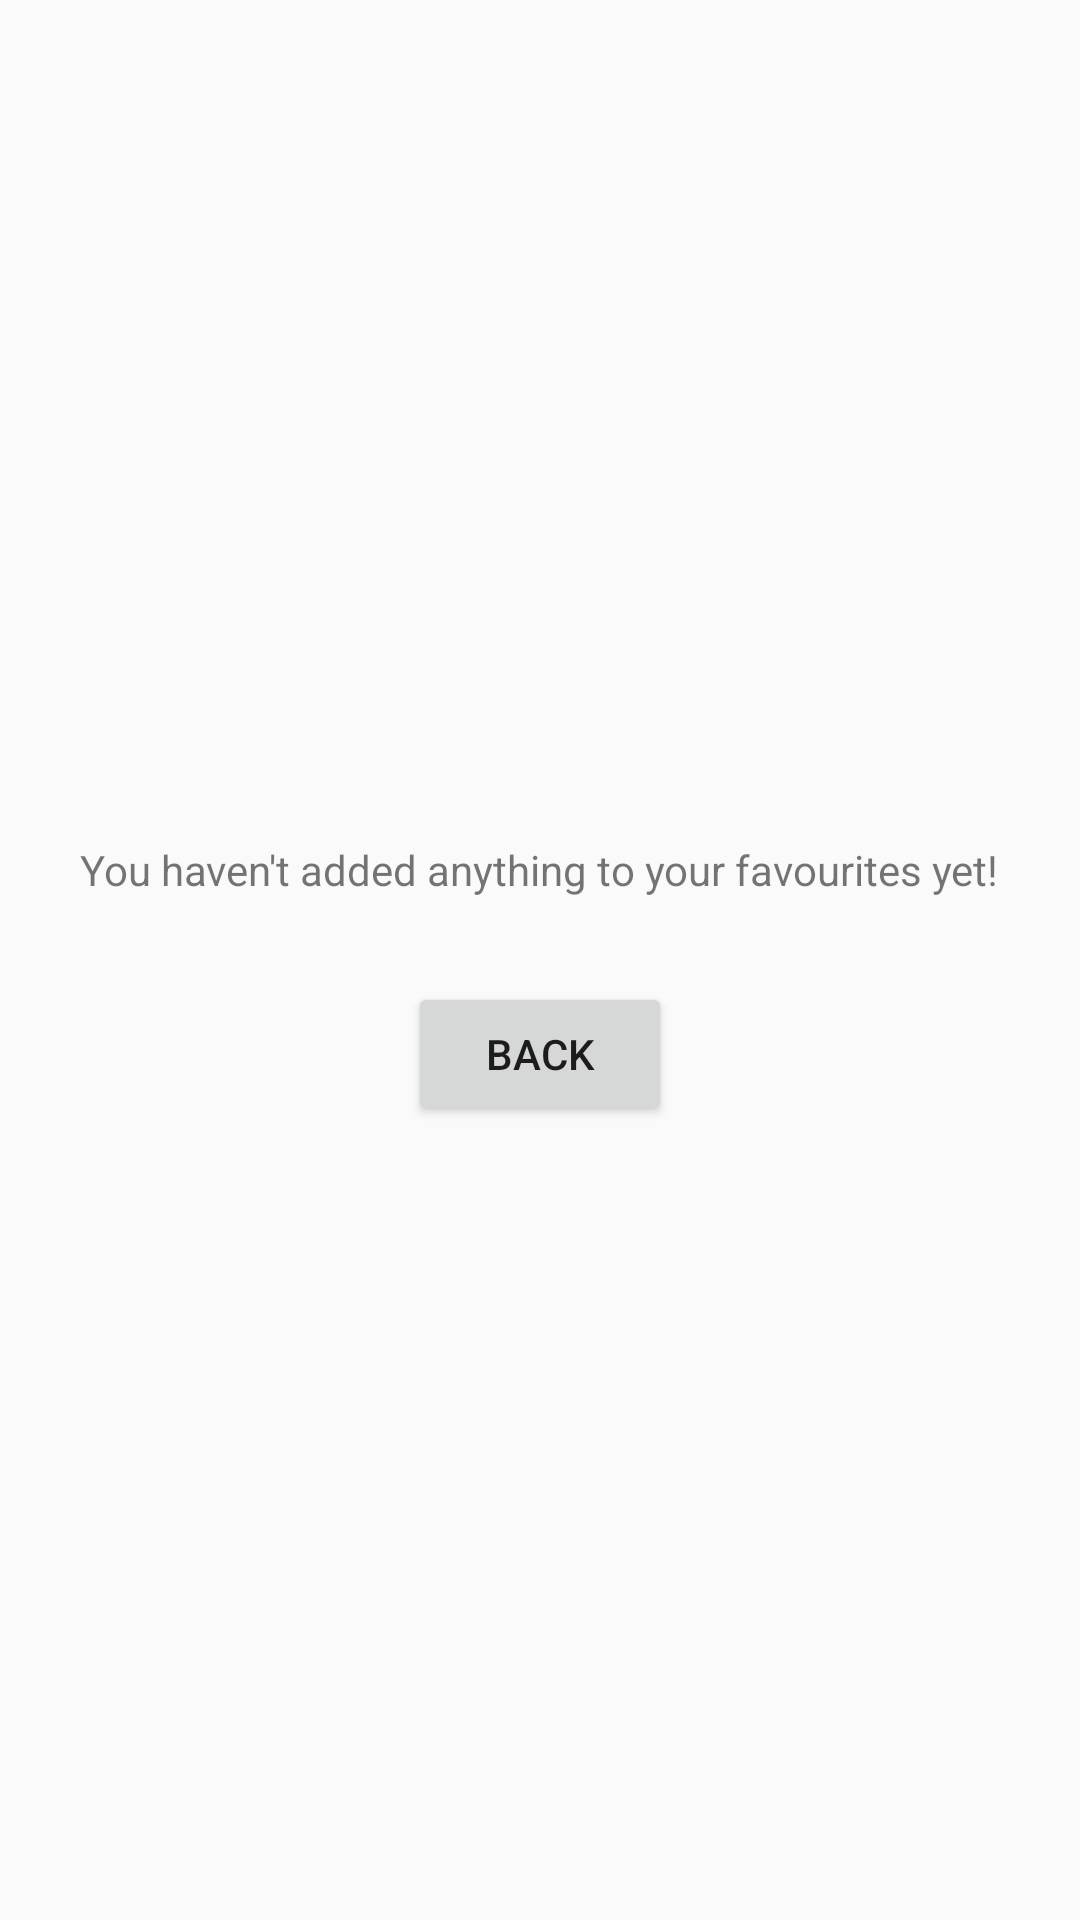

Produce the Android XML layout that renders to this screen, including the resource entries it uses.
<!-- AndroidManifest.xml: activity theme WindowedAppTheme -->
<!-- res/layout/activity_favourites.xml -->
<?xml version="1.0" encoding="utf-8"?>
<LinearLayout xmlns:android="http://schemas.android.com/apk/res/android"
    xmlns:app="http://schemas.android.com/apk/res-auto"
    android:orientation="vertical"
    android:layout_width="fill_parent"
    android:layout_height="fill_parent">

    <ListView
        android:id="@+id/favourites"
        android:layout_width="match_parent"
        android:layout_height="fill_parent"
        android:visibility="gone"
       />

    <LinearLayout
        android:layout_width="match_parent"
        android:layout_height="fill_parent"
        android:gravity="center_vertical"
        android:orientation="vertical"
        android:id="@+id/empty_favourites"
       >

        <TextView
            android:layout_width="wrap_content"
            android:layout_height="wrap_content"
            android:layout_gravity="center_vertical|center"
            android:padding="16dp"
            android:text="You haven't added anything to your favourites yet!"
            android:textAlignment="center"
            android:textAllCaps="false" />

        <Button
            android:id="@+id/finish_activity"
            android:layout_width="wrap_content"
            android:layout_height="wrap_content"
            android:layout_marginTop="12dp"
            android:layout_gravity="center"
            android:text="Back" />

    </LinearLayout>


</LinearLayout>
<!-- resources referenced by this layout -->
<resources>
  <style name="WindowedAppTheme" parent="Theme.AppCompat.Light.DarkActionBar">
          <item name="colorPrimary">@color/primary</item>
          <item name="colorControlNormal">@android:color/white</item>
          
          
          <item name="colorPrimaryDark">@color/primaryDark</item>
          <item name="colorAccent">@color/accent</item>
          <item name="android:actionBarStyle">@style/WindowedAppTheme.ActionBarStyle</item>
          <item name="actionMenuTextColor">@android:color/white</item>
          <item name="android:actionMenuTextColor">@android:color/white</item>
      </style>
  <color name="primary">#2980B9</color>
  <color name="accent">#F57958</color>
  <style name="WindowedAppTheme.ActionBarStyle" parent="@android:style/Widget.Holo.ActionBar">
          <item name="android:titleTextStyle">@style/WindowedAppTheme.ActionBar.TitleTextStyle</item>
          <item name="android:actionMenuTextColor">@android:color/white</item>
      </style>
  <style name="WindowedAppTheme.ActionBar.TitleTextStyle" parent="@android:style/TextAppearance.Holo.Widget.ActionBar.Title">
          <item name="android:textColor">@android:color/white</item>
      </style>
</resources>
